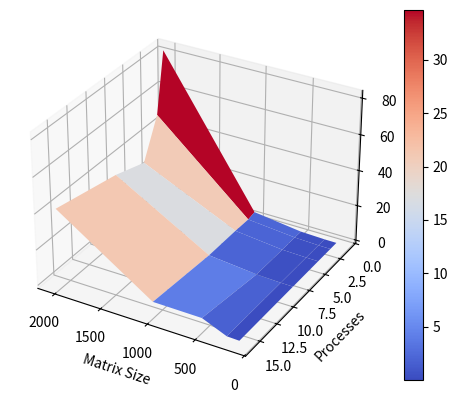

This figure's Python source:
import numpy as np
import matplotlib.pyplot as plt
from mpl_toolkits.mplot3d import Axes3D

# 进程数量
processes = np.array([1, 2, 4, 8, 16])

# 矩阵规模
sizes = np.array([128, 256, 512, 1024, 2048])

# 时间
times = np.array([
    [0.014097, 0.070119, 0.543809, 4.048968, 82.492855],
    [0.017437, 0.091779, 0.627493, 3.168582, 48.964278],
    [0.020966, 0.111330, 0.547351, 3.426131, 27.645359],
    [0.038651, 0.156202, 0.697604, 3.350200, 33.643892],
    [0.054763, 0.279289, 5.988570, 6.243032, 41.413419]
])

# 创建一个新的 3D 图形
fig = plt.figure()
ax = fig.add_subplot(111, projection='3d')

# 使用 meshgrid 创建网格
X, Y = np.meshgrid(sizes, processes)

# 绘制曲面
surf = ax.plot_surface(X, Y, times, cmap='coolwarm')

# 添加颜色条
fig.colorbar(surf)

# 设置标签
ax.set_xlabel('Matrix Size')
ax.set_ylabel('Processes')
ax.set_zlabel('Time (s)')
ax.view_init(30, 120)

# 显示图形
plt.savefig('pics.png', dpi=300)